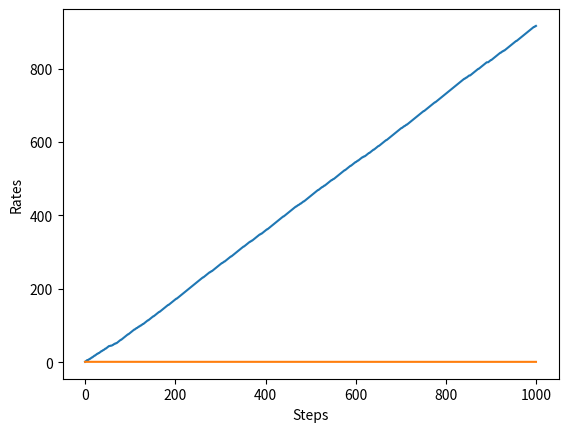

Write Python code to recreate this figure.
import numpy as np
import matplotlib.pyplot as plt


#老虎机的实现
class Bandit:
    def __init__(self, arms=10):
        self.rates = np.random.rand(arms)#每一台机器的胜率(返回一个数组)
    
    def play(self, arm):
        rate = self.rates[arm]
        if rate > np.random.rand():
            return 1
        else:
            return 0
        
# epsilon-greedy算法实现的Agent类
class Agent:
    def __init__(self, epsilon, action_size=10):
        self.epsilon = epsilon
        self.Qs = np.zeros(action_size)#每一台机器的平均奖励
        self.ns = np.zeros(action_size)#每一台机器被选择的次数
    
    def update(self, action, reward):
        self.ns[action] += 1
        self.Qs[action] += (reward - self.Qs[action]) / self.ns[action]

    def get_action(self):
        if np.random.rand() < self.epsilon:
            return np.random.randint(len(self.Qs)) #随机选择一台机器
        else:
            return np.argmax(self.Qs) #选择平均奖励最高的机器
    



#主流程
if __name__ == "__main__":
    steps = 1000
    epsilon = 0.1
    
    bandit = Bandit()
    agent = Agent(epsilon)
    total_reward = 0
    total_rewards = []
    rates = []

    for step in range(steps):
        action = agent.get_action()
        reward = bandit.play(action)
        agent.update(action, reward)
        total_reward += reward

        total_rewards.append(total_reward)
        rates.append(total_reward / (step + 1))

    print(total_reward)
    plt.ylabel("Total Reward")
    plt.xlabel("Steps")
    plt.plot(total_rewards)
    plt.show()
    
    plt.ylabel("Rates")
    plt.xlabel("Steps")
    plt.plot(rates)
    plt.show()
